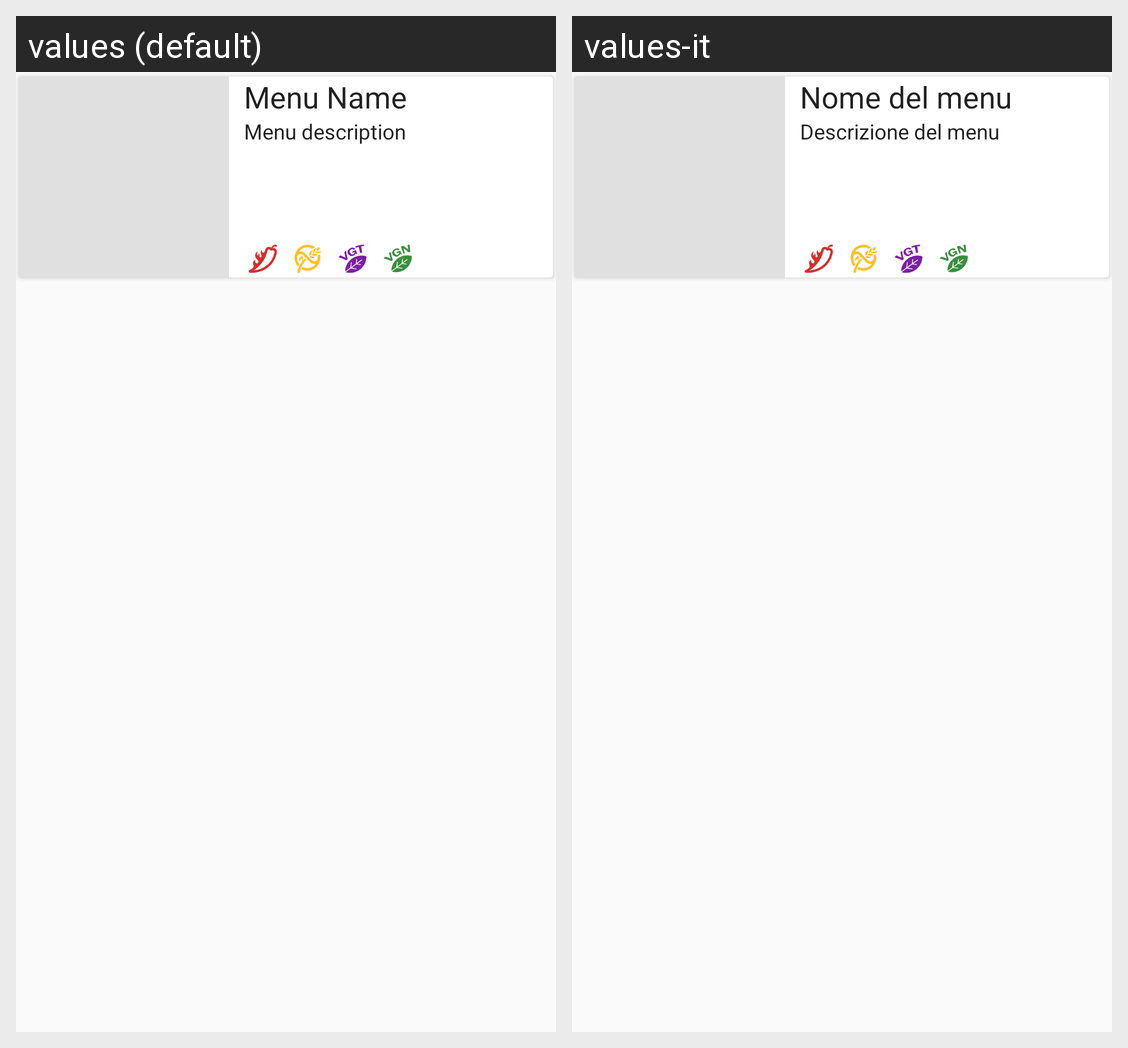

The same Android screen rendered under two of its app's locales, left to right. List the strings drawn on it with the default value and each locale's translation.
Android screen res/layout/menu_view_edit.xml rendered under 2 locales, left to right: values (default), values-it. Device: Nexus 5 (rendered at 1080×1920; each locale shown at half size, 540×960, under a caption strip naming it); theme AppTheme.
Strings drawn on this screen, with the default value and each locale's value (text and hints the layout hard-codes, and strings that could not be matched under every locale, appear in the picture but are not listed):

menu_details_Menu_Name
  values: Menu Name
  values-it: Nome del menu

menu_details_Menu_description
  values: Menu description
  values-it: Descrizione del menu
